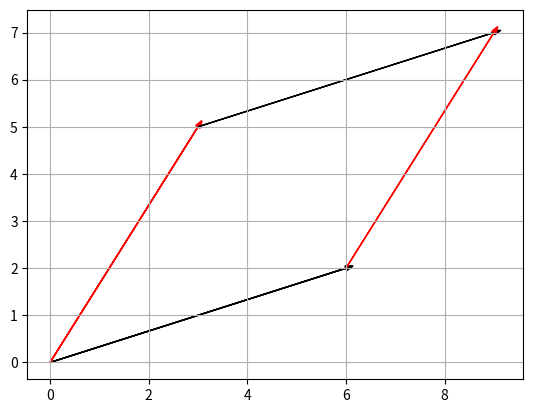

Recreate this plot in Python.
import numpy as np, matplotlib.pyplot as plt
from mpl_toolkits.mplot3d import Axes3D
Va=np.array([6,2])
Vb=np.array([3,5])

#Drawing the vectos on a plane
def DrawVector(Va,Vb,T=np.zeros((3,3))):

    if Vb.ndim==1:
        plt.arrow(0, 0, Va[0], Va[1], color=(0, 0, 0), head_width=0.1)
        plt.arrow(0, 0, Vb[0], Vb[1], color=(1, 0, 0), head_width=0.1)
        plt.grid(True)
        plt.show()

    elif np.array_equal(T,np.zeros((3,3))):
        plt.arrow(0, 0, Va[0], Va[1], color=(0, 0, 0), head_width=0.1)
        plt.arrow(0, 0, Vb[0][0], Vb[1][0], color=(1, 0, 0), head_width=0.1)
        plt.grid(True)
        plt.show()
    else:
        plt.arrow(0, 0, Va[0], Va[1], color=(0, 0, 0), head_width=0.1)
        plt.arrow(T[0][2], T[1][2], Vb[0][0]-T[0][2], Vb[1][0]-T[1][2], color=(1, 0, 0), head_width=0.1)
        plt.grid(True)
        plt.show()

DrawVector(Va,Vb)
def Drawparallogram(Va,Vb):
    plt.arrow(0, 0, Va[0], Va[1], color=(0, 0, 0), head_width=0.1)
    plt.arrow(0, 0, Vb[0], Vb[1], color=(1, 0, 0), head_width=0.1)
    plt.arrow(Vb[0], Vb[1], Va[0], Va[1], color=(0, 0, 0), head_width=0.1)
    plt.arrow(Va[0], Va[1], Vb[0], Vb[1], color=(1, 0, 0), head_width=0.1)
    plt.grid(True)
    plt.show()

#Subtraction
ABDifferences,BADifferences=(Va-Vb),(Vb-Va)
print(f"Differences between vectors a-b is :{ABDifferences} and b-a is {BADifferences}\n\n=========")

#Addition
ABsummation=(Va+Vb)
print(f"Summation of vectors a and b which is b and a is :{ABsummation}\n\n=========")

#Angles
VaAngle=float(f"{np.arctan(Va[1]/Va[0]):.2f}")
VbAngle=float(f"{np.arctan(Vb[1]/Vb[0]):.2f}")

print(f"the angles of vector A is {VaAngle*180/np.pi:.2f} and for Vb it's {VbAngle*180/np.pi:.2f}\n\n=========")

#Euclidean norms:
ENormVa=float(f"{np.sqrt(sum(Va*Va)):.2f}")
ENormVb=float(f"{np.sqrt(sum(Vb*Vb)):.2f}")
print(f"The Euclidian norm of Va is {ENormVa}The Euclidian norm of Vb is {ENormVb}\n\n=========")

#dot product:
print(f"the dot product of a and b is {np.dot(Va,Vb)}\n\n=========")
#Dot product drawing
Drawparallogram(Va,Vb)

#cross product
Va=np.array([6,2,0])
Vb=np.array([3,5,0])
Cross=np.linalg.cross(Va,Vb)
print(f"The crossproduct of vector a and vector b is equal to {Cross}\n\n=========")

#cross product drawing
fig = plt.figure()
ax = fig.add_subplot(111, projection='3d')
ax.quiver(0,0,0,Va[0],Va[1],Va[2],color=(0,0,0))
ax.quiver(0,0,0,Vb[0],Vb[1],Vb[2],color=(1,0,0))
ax.quiver(0,0,0,Cross[0],Cross[1],Cross[2],color=(0,1,0))
ax.set_xlim(-5,5)
ax.set_ylim(0,5)
ax.set_zlim(0,20)
ax.set_xlabel("x-axis")
ax.set_ylabel("y-axis")
plt.show()


#Matrices operations=======================================
#matrices
MatrixA=np.array([[1,2],
                  [2,4]])
MatrixB=np.array([[1,2],
                  [0,4]])
print(f"summation of matrix a and b is {MatrixA+MatrixB}\n\n=========")

#scaled matrix
print(f"multiplication of matrix A by 2 is {2*MatrixA} and B by 3 is {3*MatrixB}\n\n=========")

#Hadamard product
print(f"the Hadamard product is \n{MatrixA*MatrixB}")

#Determinant
print(f"determinant of matrix A is {np.linalg.det(MatrixA)} And matrix B is {np.linalg.det(MatrixB)}\n\n=========")


#Trasformations===============================
Rangle=np.deg2rad(45)
V=np.array([[6],[2],[1]])

S=np.array([[2,0,0],[0,3,0],[0,0,1]])
T=np.array([[1,0,3],[0,1,2],[0,0,1]])
R=np.array([[np.cos(Rangle),-np.sin(Rangle),0],[np.sin(Rangle),np.cos(Rangle),0],[0,0,1]])
# #scaling the vector
SV=np.linalg.matmul(S,V)
print(f"this is the scaled matrix {SV}\n\n=========")
DrawVector(Va,SV)

# #Rotating the vector
RV=np.linalg.matmul(R,V)
print(f"this is the value of the rotated matrix is{RV}\n\n=========")
DrawVector(Va,RV)
# #rotation and scaling

RS=np.linalg.matmul(R,S)
RSV=np.linalg.matmul(RS,V)
DrawVector(Va,RSV)
print(f"this is the value of the rotated and scaled matrix is{RSV}\n\n=========")

# #Translation and rotation and scaling
TRS=np.linalg.matmul(T,RS)
TRSV=np.linalg.matmul(TRS,V)
DrawVector(Va,TRSV)


H=TRS
print(f"the value of the homogenous matrix is {H}\n\n=========")

Vh=np.linalg.matmul(H,V)
print(f"applying the homogenous matrix to a vector {Vh}")